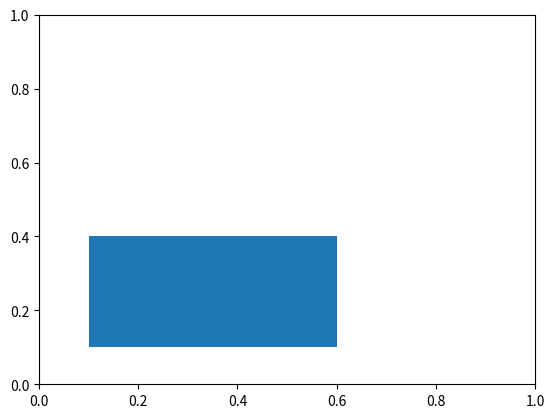

Here is the Python script that generated this plot:
import matplotlib.pyplot as plt
fig = plt.figure()
ax = fig.add_subplot(111) #创建子图，将画布分割成1行1列，图像画在从左到右从上到下的第1块
rect = plt.Rectangle((0.1,0.1),0.5,0.3) #(左下角的坐标)，宽，高
ax.add_patch(rect)
plt.show()